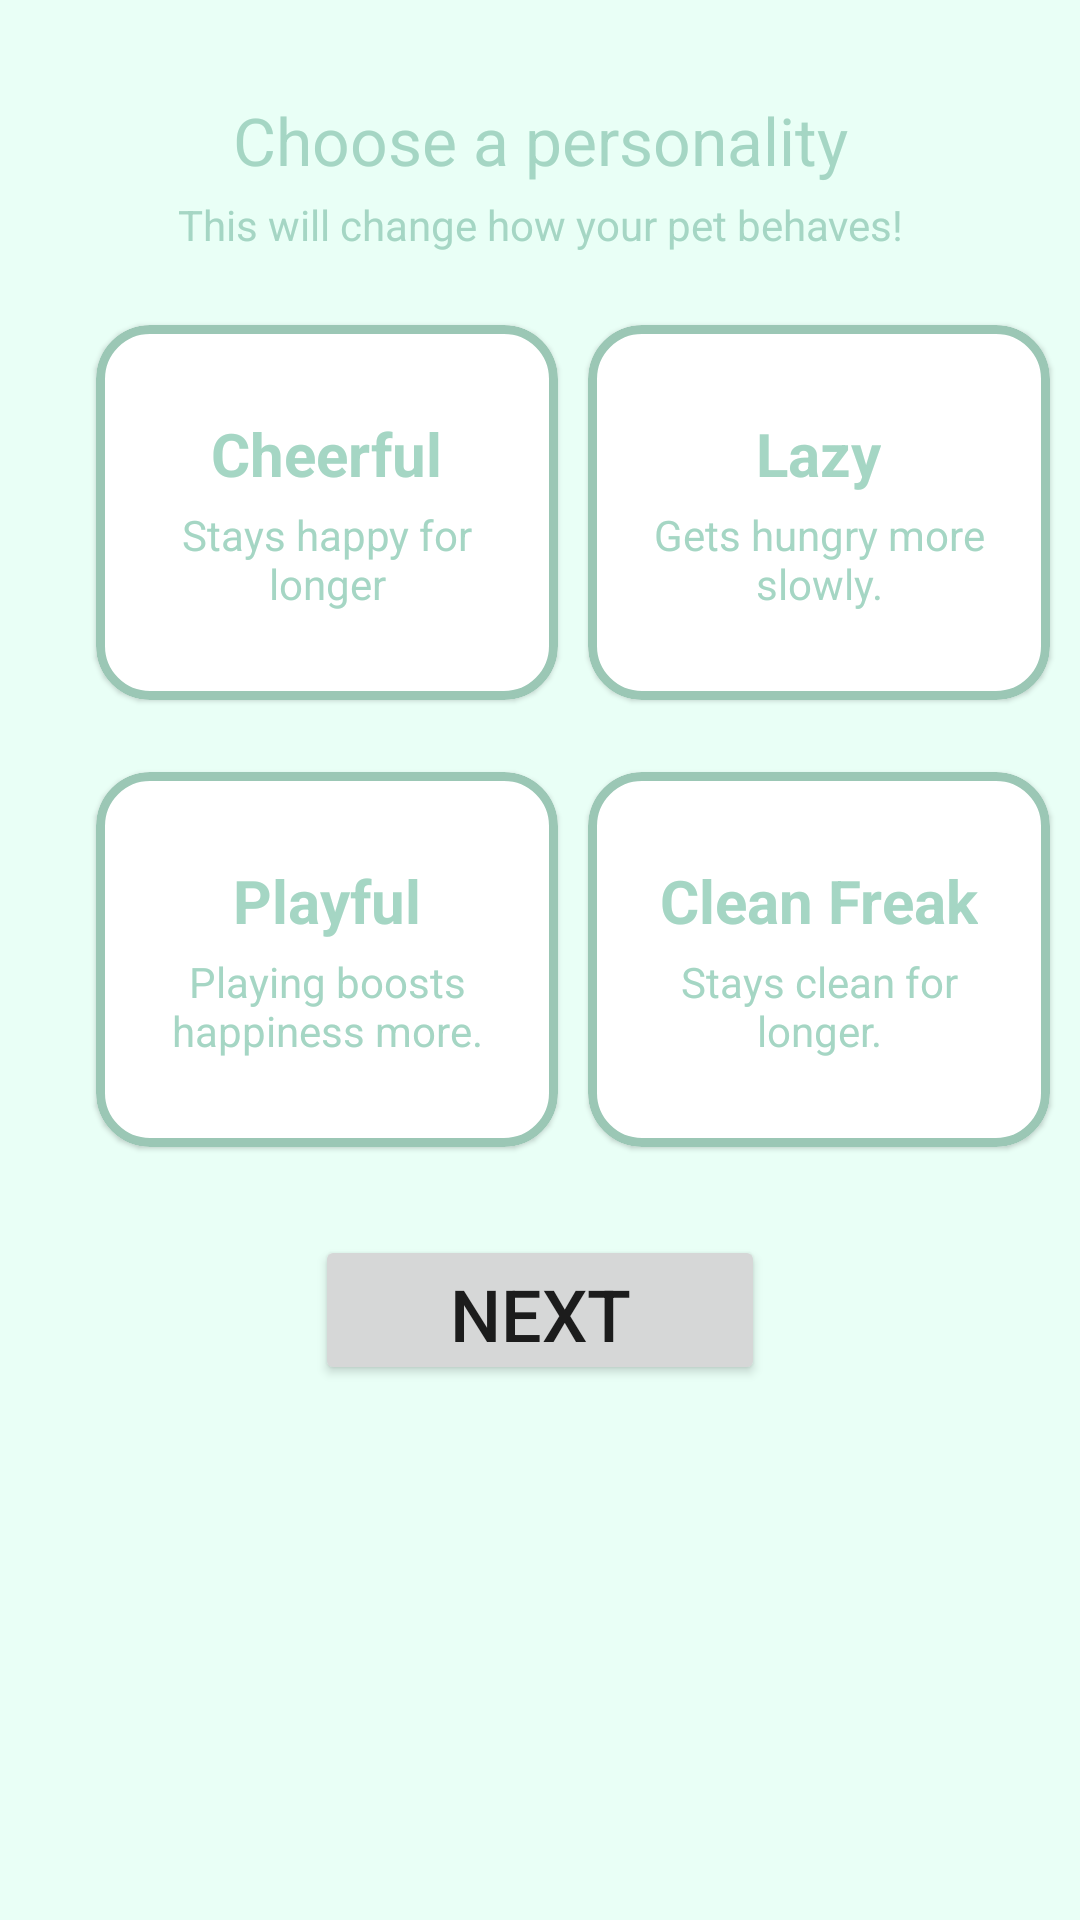

This screen was rendered from an Android layout file. Write that file and the resources it references.
<!-- AndroidManifest.xml: application theme Theme.PocketPixelPets -->
<!-- res/layout/activity_personality.xml -->
<?xml version="1.0" encoding="utf-8"?>
<androidx.constraintlayout.widget.ConstraintLayout xmlns:android="http://schemas.android.com/apk/res/android"
    xmlns:app="http://schemas.android.com/apk/res-auto"
    xmlns:tools="http://schemas.android.com/tools"
    android:layout_width="match_parent"
    android:layout_height="match_parent"
    android:background="#E9FFF6">


    
    <TextView
        android:id="@+id/choosePersonalityTextView"
        android:layout_width="0dp"
        android:layout_height="wrap_content"
        android:layout_marginStart="16dp"
        android:layout_marginTop="32dp"
        android:layout_marginEnd="16dp"
        android:gravity="center"
        android:text="@string/choose_a_personality"
        android:textColor="@color/action_color"
        android:textSize="22sp"
        app:layout_constraintEnd_toEndOf="parent"
        app:layout_constraintStart_toStartOf="parent"
        app:layout_constraintTop_toTopOf="parent" />

    
    <TextView
        android:id="@+id/personalitySubtitleTextView"
        android:layout_width="0dp"
        android:layout_height="wrap_content"
        android:layout_marginStart="32dp"
        android:layout_marginTop="4dp"
        android:layout_marginEnd="32dp"
        android:gravity="center"
        android:text="@string/this_will_change_how_your_pet_behaves"
        android:textColor="@color/action_color"
        android:textSize="14sp"
        app:layout_constraintEnd_toEndOf="parent"
        app:layout_constraintStart_toStartOf="parent"
        app:layout_constraintTop_toBottomOf="@id/choosePersonalityTextView" />

    
    <com.google.android.material.card.MaterialCardView
        android:id="@+id/cheerfulButton"
        android:layout_width="154dp"
        android:layout_height="125dp"
        android:layout_marginStart="32dp"
        android:layout_marginTop="24dp"
        android:clickable="true"
        android:focusable="true"
        app:cardCornerRadius="18dp"
        app:layout_constraintStart_toStartOf="parent"
        app:layout_constraintTop_toBottomOf="@id/personalitySubtitleTextView"
        app:strokeColor="#9BC7B5"
        app:strokeWidth="3dp">

        
        <LinearLayout
            android:layout_width="match_parent"
            android:layout_height="match_parent"
            android:gravity="center"
            android:orientation="vertical"
            android:padding="12dp">

            <TextView
                android:id="@+id/cheerfulTitle"
                android:layout_width="wrap_content"
                android:layout_height="wrap_content"
                android:gravity="center"
                android:text="@string/cheerful"
                android:textColor="@color/action_color"
                android:textSize="20sp"
                android:textStyle="bold" />

            <TextView
                android:id="@+id/cheerfulSubtitle"
                android:layout_width="wrap_content"
                android:layout_height="wrap_content"
                android:gravity="center"
                android:paddingTop="4dp"
                android:text="@string/stays_happy_for_longer"
                android:textColor="@color/action_color"
                android:textSize="14sp" />
        </LinearLayout>

    </com.google.android.material.card.MaterialCardView>

    
    <com.google.android.material.card.MaterialCardView
        android:id="@+id/lazyButton"
        android:layout_width="154dp"
        android:layout_height="125dp"
        android:layout_marginTop="24dp"
        android:clickable="true"
        android:focusable="true"
        app:cardCornerRadius="18dp"
        app:layout_constraintEnd_toEndOf="parent"
        app:layout_constraintStart_toEndOf="@+id/cheerfulButton"
        app:layout_constraintTop_toBottomOf="@id/personalitySubtitleTextView"
        app:strokeColor="#9BC7B5"
        app:strokeWidth="3dp">

        
        <LinearLayout
            android:layout_width="match_parent"
            android:layout_height="match_parent"
            android:gravity="center"
            android:orientation="vertical"
            android:padding="12dp">

            <TextView
                android:id="@+id/lazyTitle"
                android:layout_width="wrap_content"
                android:layout_height="wrap_content"
                android:layout_gravity="center"
                android:text="@string/lazy"
                android:textColor="@color/action_color"
                android:textSize="20sp"
                android:textStyle="bold" />

            <TextView
                android:id="@+id/lazySubtitle"
                android:layout_width="wrap_content"
                android:layout_height="wrap_content"
                android:gravity="center"
                android:paddingTop="4dp"
                android:text="@string/gets_hungry_more_slowly"
                android:textColor="@color/action_color"
                android:textSize="14sp" />

        </LinearLayout>
    </com.google.android.material.card.MaterialCardView>

    
    <com.google.android.material.card.MaterialCardView
        android:id="@+id/playfulButton"
        android:layout_width="154dp"
        android:layout_height="125dp"
        android:layout_marginTop="24dp"
        android:clickable="true"
        android:focusable="true"
        app:cardCornerRadius="18dp"
        app:layout_constraintStart_toStartOf="@+id/cheerfulButton"
        app:layout_constraintTop_toBottomOf="@id/cheerfulButton"
        app:strokeColor="#9BC7B5"
        app:strokeWidth="3dp">

        
        <LinearLayout
            android:layout_width="match_parent"
            android:layout_height="match_parent"
            android:gravity="center"
            android:orientation="vertical"
            android:padding="12dp">
            
            <TextView
                android:id="@+id/playfulTitle"
                android:layout_width="wrap_content"
                android:layout_height="wrap_content"
                android:layout_gravity="center"
                android:text="@string/playful"
                android:textColor="@color/action_color"
                android:textSize="20sp"
                android:textStyle="bold" />
            
            <TextView
                android:id="@+id/playfulSubtitle"
                android:layout_width="wrap_content"
                android:layout_height="wrap_content"
                android:gravity="center"
                android:paddingTop="4dp"
                android:text="@string/playing_boosts_happiness_more"
                android:textColor="@color/action_color"
                android:textSize="14sp" />

        </LinearLayout>
    </com.google.android.material.card.MaterialCardView>

    
    <com.google.android.material.card.MaterialCardView
        android:id="@+id/cleanFreakButton"
        android:layout_width="154dp"
        android:layout_height="125dp"
        android:layout_marginTop="24dp"
        android:clickable="true"
        android:focusable="true"
        app:cardCornerRadius="18dp"
        app:layout_constraintStart_toStartOf="@+id/lazyButton"
        app:layout_constraintTop_toBottomOf="@id/cheerfulButton"
        app:strokeColor="#9BC7B5"
        app:strokeWidth="3dp">

        
        <LinearLayout
            android:layout_width="match_parent"
            android:layout_height="match_parent"
            android:gravity="center"
            android:orientation="vertical"
            android:padding="12dp">
            
            <TextView
                android:id="@+id/cleanFreakTitle"
                android:layout_width="wrap_content"
                android:layout_height="wrap_content"
                android:layout_gravity="center"
                android:text="Clean Freak"
                android:textColor="@color/action_color"
                android:textSize="20sp"
                android:textStyle="bold" />
            
            <TextView
                android:id="@+id/cleanFreakSubtitle"
                android:layout_width="wrap_content"
                android:layout_height="wrap_content"
                android:gravity="center"
                android:paddingTop="4dp"
                android:text="Stays clean for longer."
                android:textColor="@color/action_color"
                android:textSize="14sp" />

        </LinearLayout>
    </com.google.android.material.card.MaterialCardView>

    <Button
        android:layout_width="150dp"
        android:layout_height="50dp"
        android:text="Next"
        android:textSize="24sp"
        app:layout_constraintBottom_toBottomOf="parent"
        app:layout_constraintEnd_toEndOf="parent"
        app:layout_constraintStart_toStartOf="parent"
        app:layout_constraintTop_toBottomOf="@+id/cheerfulButton" />

</androidx.constraintlayout.widget.ConstraintLayout>
<!-- resources referenced by this layout -->
<resources>
  <color name="action_color">#A5D6C4</color>
  <string name="cheerful">Cheerful</string>
  <string name="choose_a_personality">Choose a personality</string>
  <string name="gets_hungry_more_slowly">Gets hungry more slowly.</string>
  <string name="lazy">Lazy</string>
  <string name="playful">Playful</string>
  <string name="playing_boosts_happiness_more">Playing boosts happiness more.</string>
  <string name="stays_happy_for_longer">Stays happy for longer</string>
  <string name="this_will_change_how_your_pet_behaves">This will change how your pet behaves!</string>
  <style name="Theme.PocketPixelPets" parent="Base.Theme.PocketPixelPets" />
  <style name="Base.Theme.PocketPixelPets" parent="Theme.MaterialComponents.DayNight.DarkActionBar">
          
          
          <item name="android:windowActivityTransitions">true</item>
  
          
          <item name="actionBarStyle">@style/Widget.PocketPixelPets.ActionBar</item>
  
          
          <item name="actionBarTheme">@style/ThemeOverlay.PocketPixelPets.ActionBar</item>
      </style>
  <style name="Widget.PocketPixelPets.ActionBar" parent="Widget.MaterialComponents.ActionBar.Solid">
          <item name="background">@color/appBackgroundColor</item>
          <item name="elevation">0dp</item>
      </style>
  <style name="ThemeOverlay.PocketPixelPets.ActionBar" parent="ThemeOverlay.MaterialComponents.Dark.ActionBar">
          <item name="android:textColorPrimary">#6CA893</item>
          <item name="actionMenuTextColor">#6CA893</item>
  
          
          <item name="android:shadowColor">#26243A32</item>
          <item name="android:shadowDx">5</item>
          <item name="android:shadowDy">5</item>
          <item name="android:shadowRadius">2</item>
      </style>
  <color name="appBackgroundColor">#E9FFF6</color>
</resources>
